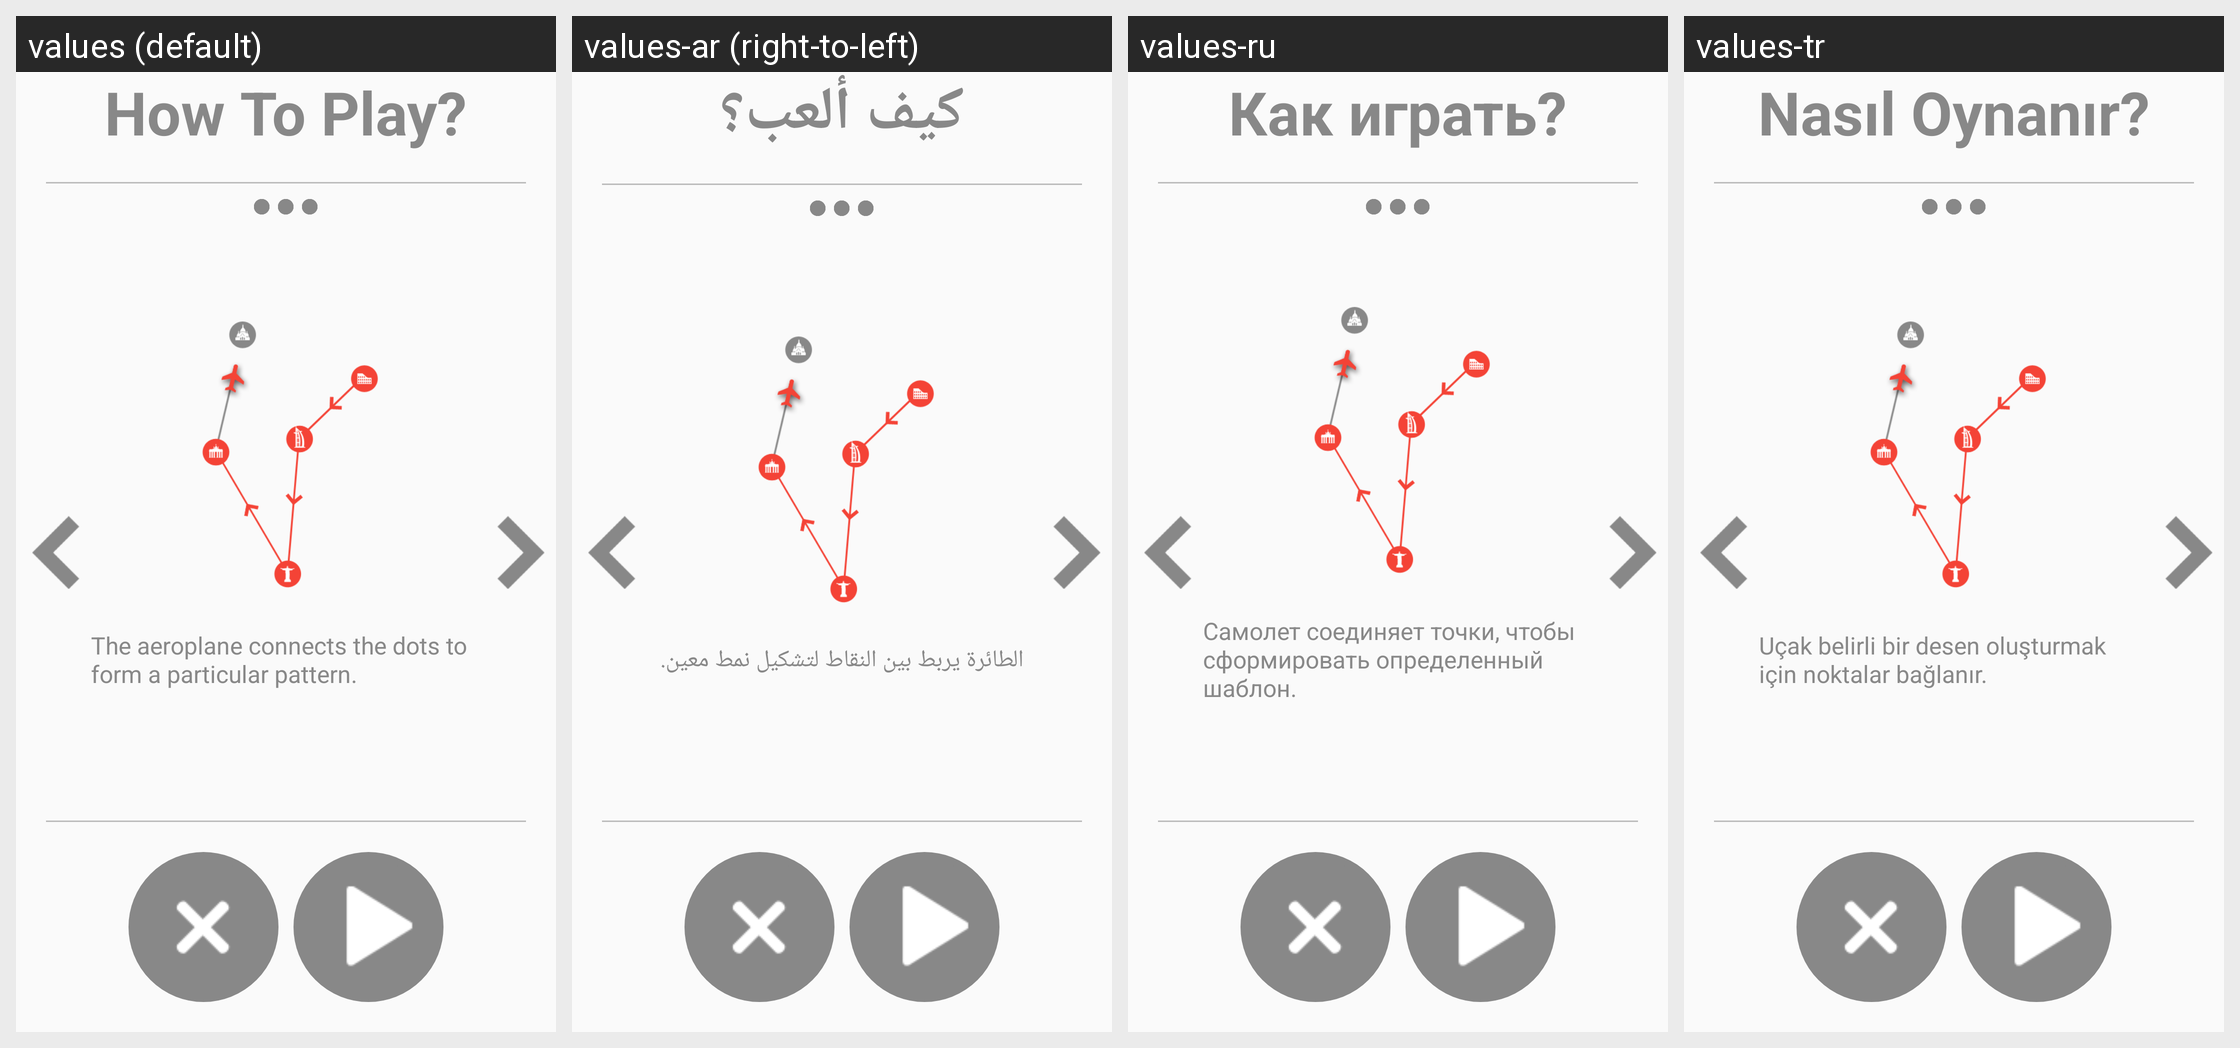

Strings drawn on this Android screen and how each of the app's shown locales translates them:
Android screen res/layout/activity_how_to_play_track_the_route.xml rendered under 4 locales, left to right: values (default), values-ar (right-to-left), values-ru, values-tr. Device: Nexus 5 (rendered at 1080×1920; each locale shown at half size, 540×960, under a caption strip naming it); theme AppTheme.
Other locales in the repository, not shown: values-de, values-es, values-fr, values-hi, values-it, values-ja, values-ko, values-pt, values-zh.
Strings drawn on this screen, with the default value and each locale's value (text and hints the layout hard-codes, and strings that could not be matched under every locale, appear in the picture but are not listed):

how_to_play
  values: How To Play?
  values-ar: كيف ألعب؟
  values-ru: Как играть?
  values-tr: Nasıl Oynanır?

how_to_play_track_the_route1
  values: The aeroplane connects the dots to form a particular pattern.
  values-ar: الطائرة يربط بين النقاط لتشكيل نمط معين.
  values-ru: Самолет соединяет точки, чтобы сформировать определенный шаблон.
  values-tr: Uçak belirli bir desen oluşturmak için noktalar bağlanır.
